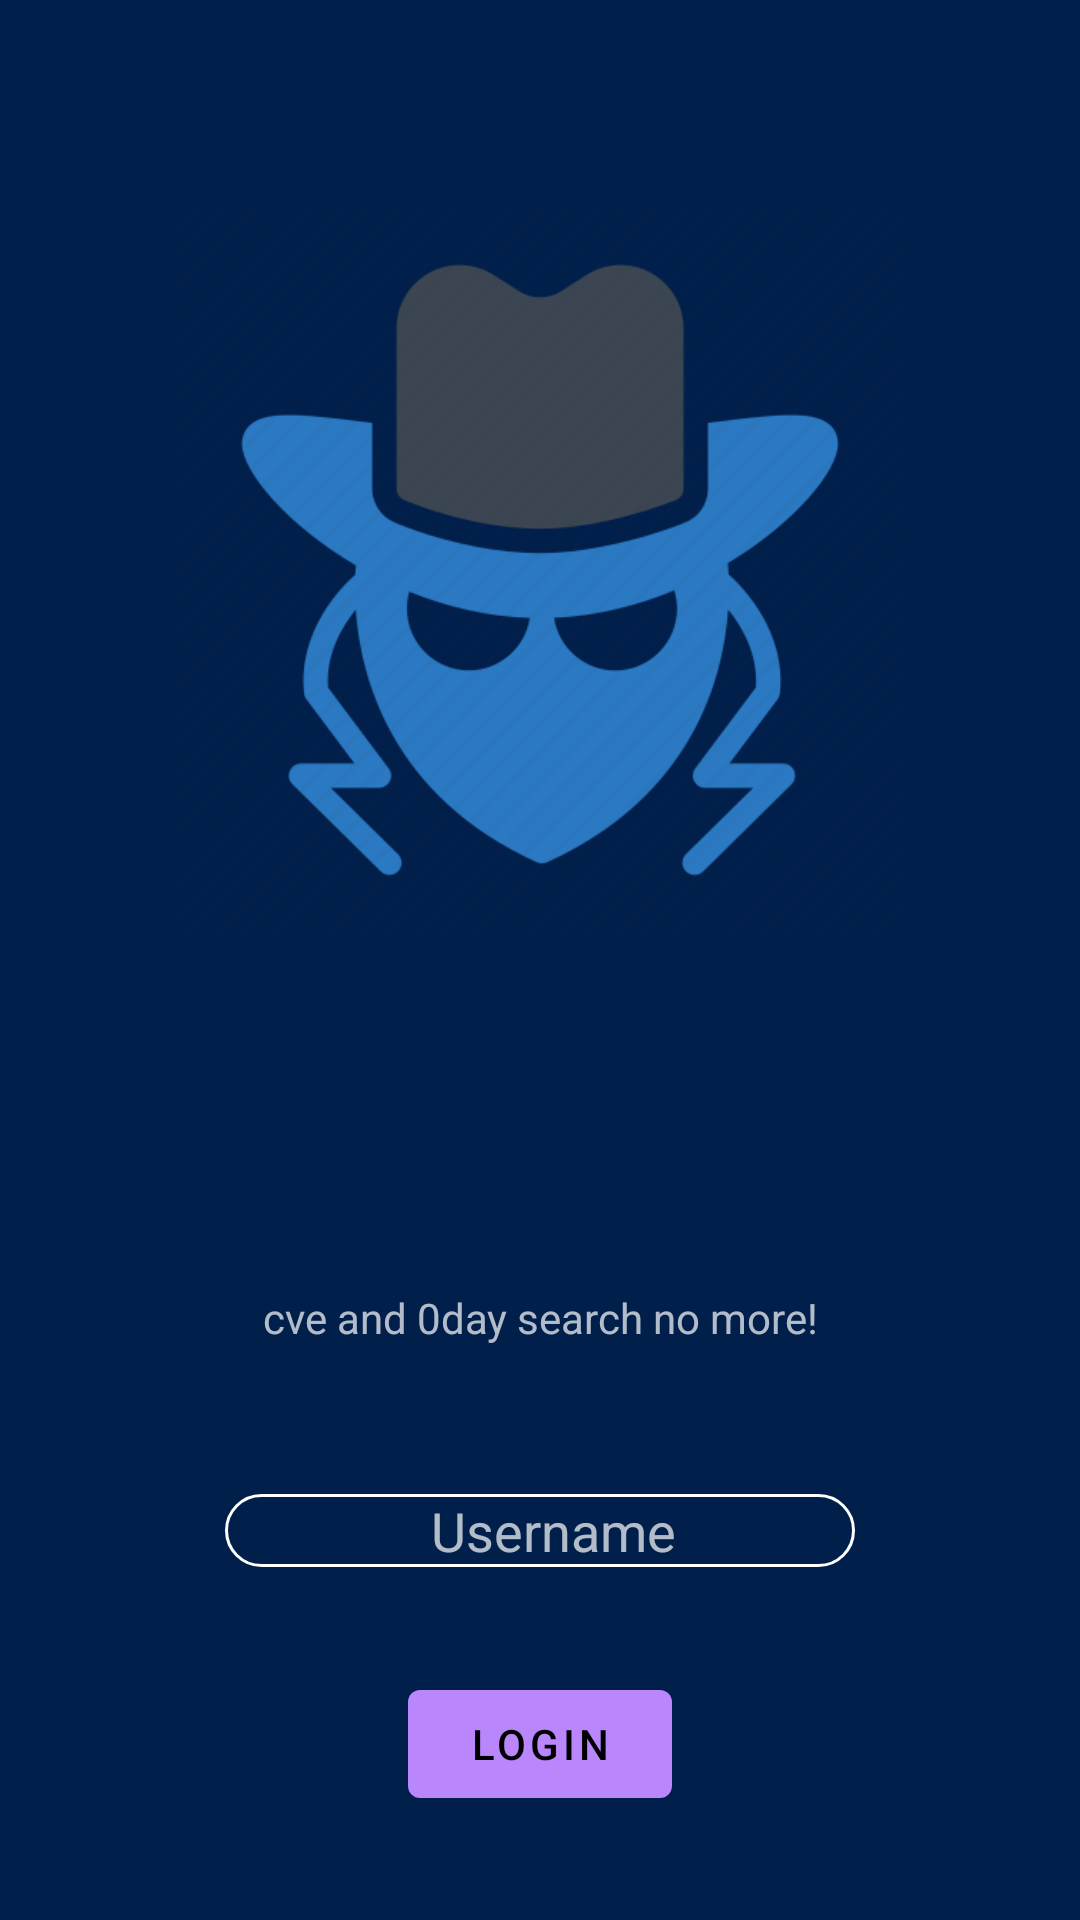

Layout XML and referenced resources for this Android screen:
<!-- AndroidManifest.xml: activity theme MainTheme -->
<!-- res/layout/activity_main.xml -->
<?xml version="1.0" encoding="utf-8"?>
<androidx.constraintlayout.widget.ConstraintLayout xmlns:android="http://schemas.android.com/apk/res/android"
    xmlns:app="http://schemas.android.com/apk/res-auto"
    xmlns:tools="http://schemas.android.com/tools"
    android:layout_width="match_parent"
    android:layout_height="match_parent"
    tools:context=".MainActivity">

    <EditText
        android:id="@+id/editTextUserName"
        android:layout_width="wrap_content"
        android:layout_height="wrap_content"
        android:background="@drawable/border"
        android:ems="10"
        android:hint="  Username"
        android:inputType="textPersonName"
        app:layout_constraintBottom_toBottomOf="parent"
        app:layout_constraintEnd_toEndOf="parent"
        app:layout_constraintStart_toStartOf="parent"
        app:layout_constraintTop_toBottomOf="@+id/imageView"
        android:gravity="center"/>

    <ImageView
        android:id="@+id/imageView"
        android:layout_width="244dp"
        android:layout_height="380dp"
        app:layout_constraintEnd_toEndOf="parent"
        app:layout_constraintStart_toStartOf="parent"
        app:layout_constraintTop_toTopOf="parent"
        app:srcCompat="@drawable/spy" />

    <Button
        android:id="@+id/buttonLogin"
        android:layout_width="wrap_content"
        android:layout_height="wrap_content"
        android:text="Login"
        app:layout_constraintBottom_toBottomOf="parent"
        app:layout_constraintEnd_toEndOf="parent"
        app:layout_constraintStart_toStartOf="parent"
        app:layout_constraintTop_toBottomOf="@+id/editTextUserName" />

    <TextView
        android:id="@+id/textView"
        android:layout_width="wrap_content"
        android:layout_height="wrap_content"
        android:text="cve and 0day search no more!"
        app:layout_constraintBottom_toTopOf="@+id/editTextUserName"
        app:layout_constraintEnd_toEndOf="parent"
        app:layout_constraintStart_toStartOf="parent"
        app:layout_constraintTop_toBottomOf="@+id/imageView" />
</androidx.constraintlayout.widget.ConstraintLayout>
<!-- resources referenced by this layout -->
<resources>
  <!-- drawable border (drawable) -->
  <?xml version="1.0" encoding="utf-8"?>
  <shape xmlns:android="http://schemas.android.com/apk/res/android"
      android:shape="rectangle">
  <solid
      android:color="@android:color/transparent"/>
  
  <corners
      android:bottomRightRadius="12dp"
      android:bottomLeftRadius="12dp"
      android:topLeftRadius="12dp"
      android:topRightRadius="12dp"/>
  <stroke
      android:color="#ffffff"
      android:width="1dp"/>
  </shape>
  <!-- drawable spy: png bitmap (drawable-v24, 24390 bytes) -->
  <style name="MainTheme" parent="Theme.MaterialComponents.NoActionBar">
          <item name="android:windowBackground">@color/bg</item>
      </style>
  <color name="bg">#011F4B</color>
</resources>
